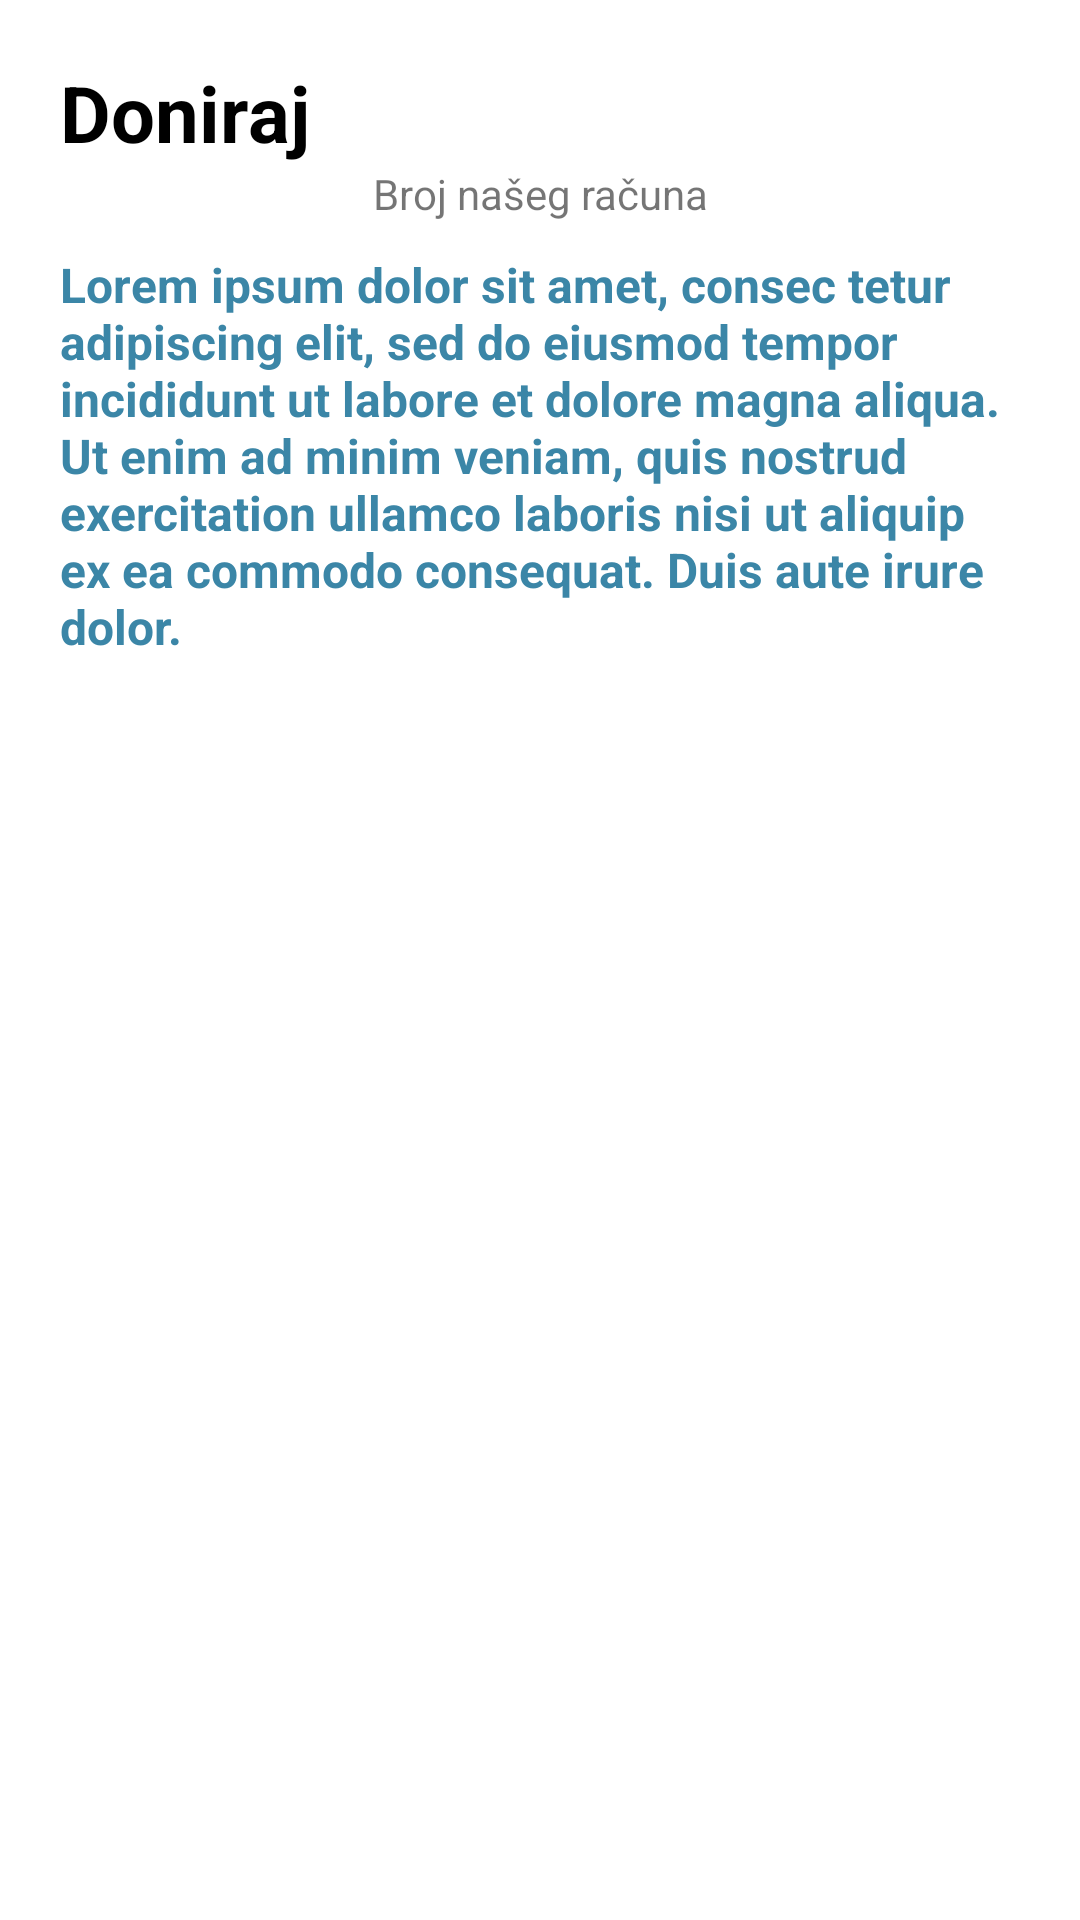

Produce the Android XML layout that renders to this screen, including the resource entries it uses.
<!-- AndroidManifest.xml: application theme Theme.Hakaton -->
<!-- res/layout/fragment_donate.xml -->
<?xml version="1.0" encoding="utf-8"?>
<androidx.constraintlayout.widget.ConstraintLayout
    xmlns:android="http://schemas.android.com/apk/res/android"
    xmlns:tools="http://schemas.android.com/tools"
    xmlns:app="http://schemas.android.com/apk/res-auto"
    android:layout_width="match_parent"
    android:layout_height="match_parent"
    tools:context=".ui.donate.DonateFragment"
    android:padding="20sp">




    <TextView
        android:id="@+id/text_donate_title"
        android:layout_width="wrap_content"
        android:layout_height="wrap_content"
        app:layout_constraintStart_toStartOf="parent"
        app:layout_constraintTop_toTopOf="parent"
        android:text="@string/fragment_donate_title"
        android:textStyle="bold"
        android:textColor="@color/black"
        android:textSize="@dimen/text_title_size"/>

    <TextView
        android:id="@+id/text_bank_account_number"
        android:layout_width="wrap_content"
        android:layout_height="wrap_content"
        android:text="@string/donate_bank_account_number"
        app:layout_constraintStart_toStartOf="parent"
        app:layout_constraintEnd_toEndOf="parent"
        app:layout_constraintTop_toBottomOf="@+id/text_donate_title"/>

    <TextView
        android:id="@+id/text_donate_description"
        android:layout_width="match_parent"
        android:layout_height="wrap_content"
        app:layout_constraintStart_toStartOf="parent"
        app:layout_constraintEnd_toEndOf="parent"
        app:layout_constraintTop_toBottomOf="@+id/text_bank_account_number"
        android:layout_marginTop="10sp"
        android:text="Lorem ipsum dolor sit amet, consec tetur adipiscing elit, sed do eiusmod tempor incididunt ut labore et dolore magna aliqua. Ut enim ad minim veniam, quis nostrud exercitation ullamco laboris nisi ut aliquip ex ea commodo consequat. Duis aute irure dolor."
        android:textStyle="bold"
        android:textColor="@color/text_desc_color"
        android:textSize="@dimen/text_description_size"/>

</androidx.constraintlayout.widget.ConstraintLayout>
<!-- resources referenced by this layout -->
<resources>
  <color name="black">#FF000000</color>
  <color name="text_desc_color">#3B86A7</color>
  <dimen name="text_description_size">16sp</dimen>
  <dimen name="text_title_size">26sp</dimen>
  <string name="donate_bank_account_number">Broj našeg računa</string>
  <string name="fragment_donate_title">Doniraj</string>
  <style name="Theme.Hakaton" parent="Theme.MaterialComponents.DayNight.NoActionBar">
          
          <item name="colorPrimary">@color/purple_500</item>
          <item name="colorPrimaryVariant">@color/purple_700</item>
          <item name="colorOnPrimary">@color/white</item>
          
          <item name="colorSecondary">@color/teal_200</item>
          <item name="colorSecondaryVariant">@color/teal_700</item>
          <item name="colorOnSecondary">@color/black</item>
          
          <item name="android:statusBarColor">?attr/colorPrimaryVariant</item>
          
      </style>
  <color name="purple_500">#FF6200EE</color>
  <color name="purple_700">#FF3700B3</color>
  <color name="white">#FFFFFFFF</color>
  <color name="teal_200">#FF03DAC5</color>
  <color name="teal_700">#FF018786</color>
</resources>
